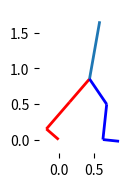

This chart was generated by the following Python code:
__author__ = 'Raghid Mardini'

import numpy as np
import pylab as pl
import matplotlib.collections  as mc
import matplotlib.pyplot as plt
import numpy as np

class ExoPlotter:
    def __init__(self,axis):
        # self.fig, self.ax = pl.subplots()
        self.ax = axis
        self.ax.spines['top'].set_visible(False)
        self.ax.spines['right'].set_visible(False)
        self.ax.spines['bottom'].set_visible(False)
        self.ax.spines['left'].set_visible(False)
        # self.ax.yaxis.set_ticks_position('left')
        # self.ax.xaxis.set_ticks_position('bottom')
        plt.setp( self.ax.get_xticklabels(), visible=False)
        plt.setp( self.ax.get_yticklabels(), visible=False)


    def Update(self,array,color):
        array = np.asarray(array)
        if np.shape(array) != (8,2):
            raise Exception("invalid argument to ExoPlotter.Update()")
        lines = [[ array[0,:],array[1,:] ] , 
                [ array[1,:],array[2,:] ], 
                [ array[2,:],array[3,:] ] , 
                [ array[3,:],array[4,:] ] , 
                [ array[3,:],array[5,:] ] , 
                [ array[5,:],array[6,:] ], 
                [ array[6,:],array[7,:] ]]

        self.ax.clear()
        self.__PlotLines(lines,color)
        
    def __PlotLines(self,lines,color):
        lc = mc.LineCollection(lines[0:3],color=color[0], linewidths=2)
        self.ax.add_collection(lc)
        lc = mc.LineCollection(lines[3:4], linewidths=2)
        self.ax.add_collection(lc)
        lc = mc.LineCollection(lines[4:7],color=color[1],linewidths=2)
        self.ax.add_collection(lc)
        # lc = mc.LineCollection(lines[3], linewidths=2)
        # self.ax.add_collection(lc)
        # lc = mc.LineCollection(lines[4], linewidths=2)
        # self.ax.add_collection(lc)
        # self.ax.autoscale()
        self.ax.set_aspect('equal')
        self.ax.margins(0.1)
        # plt.show()
        # plt.draw()



def main():

    fig = plt.figure()
    exo_plotter_axis = fig.add_axes([0.75,0.1,0.2,0.3])
    plotter = ExoPlotter(exo_plotter_axis)

    Points = np.array([[ 0.0    , 0.0   ],
                        [-0.172 , 0.149],
                        [ 0.154 , 0.526],
                        [ 0.434 , 0.851],
                        [ 0.577 , 1.661],
                        [ 0.675 , 0.496],
                        [ 0.622 , 0.   ],
                        [ 0.849 ,-0.024]])

    colors = ("r","b")
    plotter.Update(Points,colors)
    plt.show()

if __name__ == "__main__":
    main()
